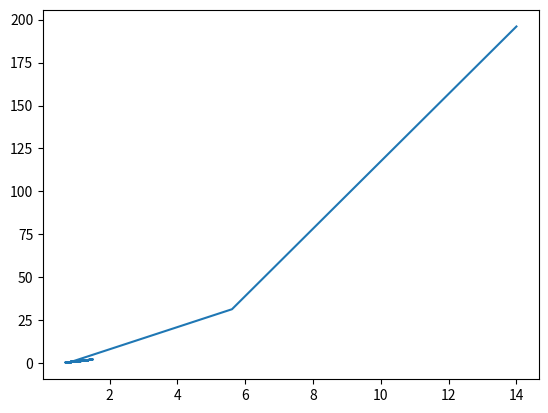

The matplotlib source for this figure:
import numpy
import random
import matplotlib.pyplot as plt

def simAnnealing(startTemp: int=20, 
                 steps: int=200, 
                 tempFunc = lambda x: .99*x, 
                 cutoff: float = .1, 
                 minTempDelta: int = .7, 
                 maxTempDelta: int  = 1.3 ):

    temp = startTemp
    currSol = random.randint(-8,40)
    currSolEnergy = funcForTesting(currSol)
    xVals = []
    yVals = []

    while temp > cutoff:
        xVals.append(currSol)
        yVals.append(currSolEnergy)
        for x in range(0,steps):
            #print(f"On Step {x} at temp {temp}")
            newSol = currSol * random.SystemRandom().random() * (maxTempDelta - minTempDelta) + minTempDelta
            #sprint(f"New Guess of: {newSol}")
            newSolEnergy = funcForTesting(newSol)
            tempPhase = False

            if(newSolEnergy < currSolEnergy):
                #print(f"Found better sol {newSol}")
                currSol = newSol
                currSolEnergy = newSolEnergy
                tempPhase = True
            else:
                acceptProb = numpy.exp(-(abs(currSolEnergy - newSolEnergy)/temp))
                #print(f"Change of success: {acceptProb}")
                if acceptProb > random.random():

                    currSol = newSol
                    currSolEnergy = newSolEnergy
                    tempPhase = True

            
            if tempPhase:
                temp = tempFunc(temp)
                break
        
        if not tempPhase:
            temp = tempFunc(temp)

    plt.plot(xVals,yVals)
    return currSol

def funcForTesting(x: int):
    return x**2
    #return (x+4)**5 + x**4 + x**3 + 20


print(simAnnealing())

#plt.show()